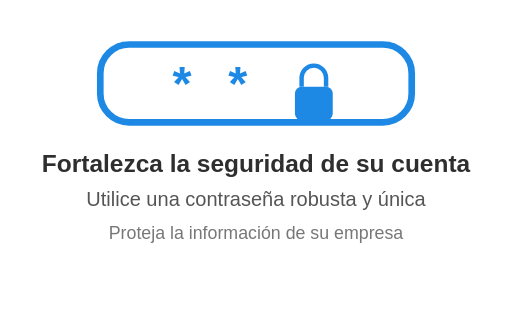
t = 0.00 s
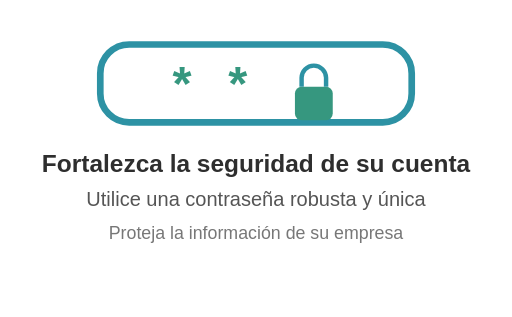
t = 0.38 s
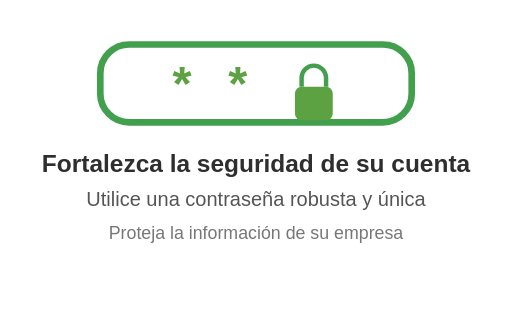
t = 1.13 s
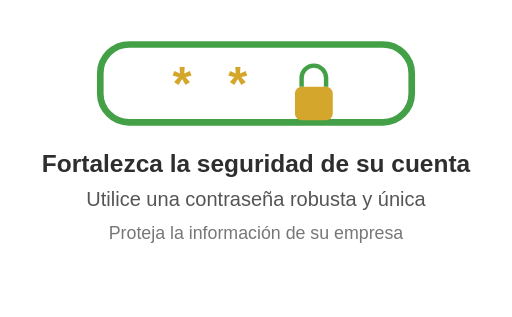
t = 1.50 s
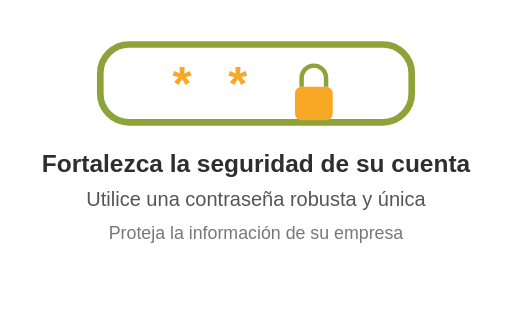
t = 1.88 s
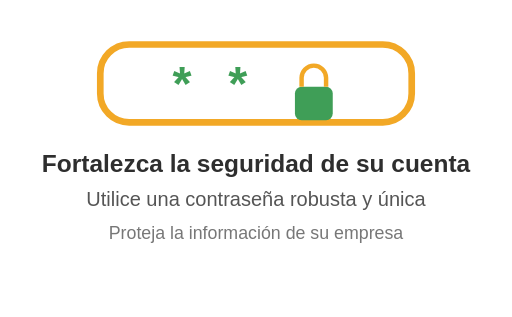
t = 2.63 s

The animated SVG that drew these frames (rendered in a browser with its animation timeline set to each time). Animation: 1 CSS @keyframes rule; one cycle of 3.00 s, repeats indefinitely.

<svg
  xmlns="http://www.w3.org/2000/svg"
  viewBox="0 0 460 285"
  width="460"
  height="285"
>

  <defs>
    <style>
      text {
        font-family: 'Ubuntu', sans-serif;
      }

      .stroke-anim {
        animation: colorShift 3s infinite;
      }

      .lock-anim {
        animation: lockPulse 2s infinite;
      }

      @keyframes colorShift {
        0%   { stroke: #1e88e5; }   /* proceso */
        50%  { stroke: #43a047; }   /* seguridad */
        100% { stroke: #f9a825; }   /* credenciales */
      }

      @keyframes lockPulse {
        0%   { fill: #1e88e5; }
        50%  { fill: #43a047; }
        100% { fill: #f9a825; }
      }
    </style>
  </defs>

  <!-- Campo de contraseña -->
  <g transform="translate(90,40)">
    <rect
      x="0"
      y="0"
      rx="26"
      ry="26"
      width="280"
      height="70"
      fill="none"
      stroke-width="6"
      class="stroke-anim"
    />

    <!-- Asteriscos -->
    <text
      x="65"
      y="50"
      font-size="44"
      font-weight="700"
      class="lock-anim"
    >*</text>

    <text
      x="115"
      y="50"
      font-size="44"
      font-weight="700"
      class="lock-anim"
    >*</text>

    <!-- Candado -->
    <g transform="translate(175,18)">
      <rect
        x="0"
        y="20"
        width="34"
        height="30"
        rx="6"
        class="lock-anim"
      />
      <path
        d="M6 20v-8a11 11 0 0 1 22 0v8"
        fill="none"
        stroke-width="4"
        class="stroke-anim"
      />
    </g>
  </g>

  <!-- Texto corporativo -->
  <text
    x="230"
    y="155"
    text-anchor="middle"
    font-size="22"
    font-weight="700"
    fill="#2e2e2e"
  >
    Fortalezca la seguridad de su cuenta
  </text>

  <text
    x="230"
    y="185"
    text-anchor="middle"
    font-size="18"
    fill="#555"
  >
    Utilice una contraseña robusta y única
  </text>

  <text
    x="230"
    y="215"
    text-anchor="middle"
    font-size="16"
    fill="#777"
  >
    Proteja la información de su empresa
  </text>

</svg>
